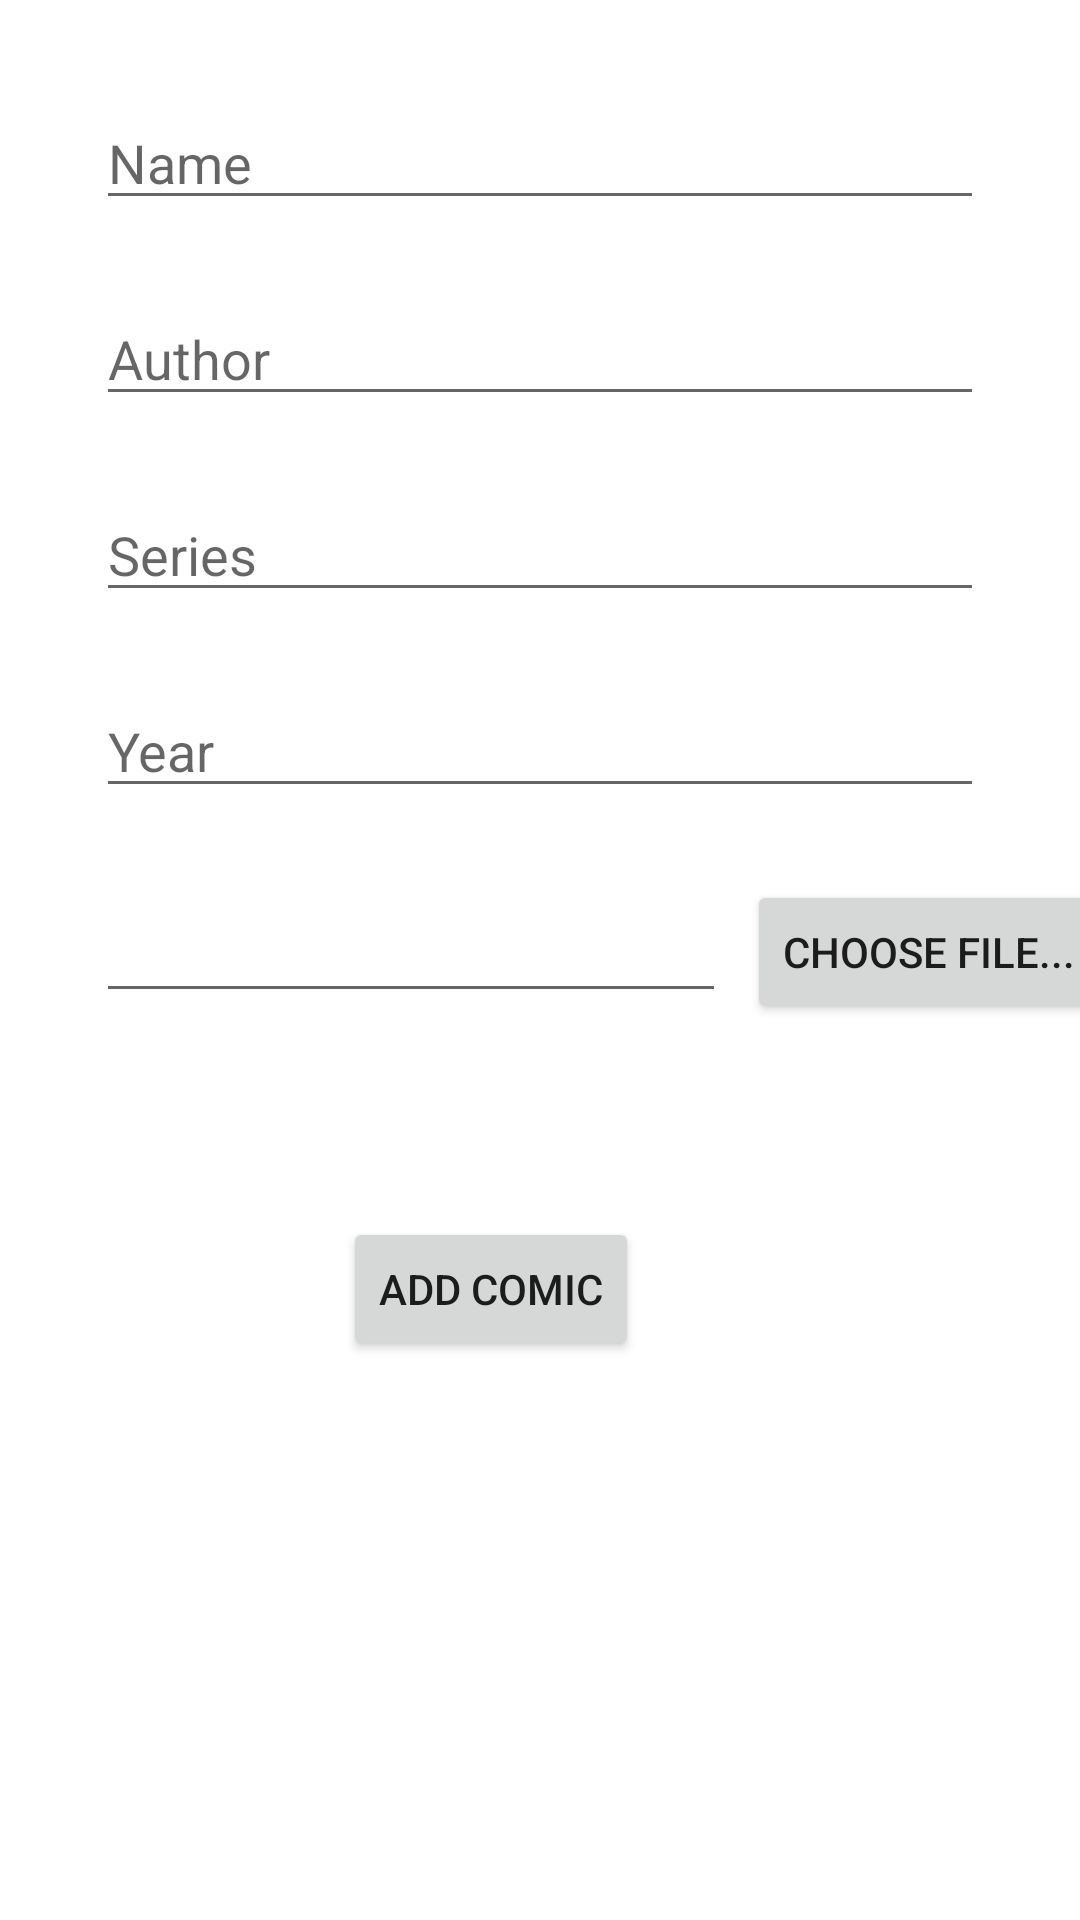

Here is an Android app screen rendered from its layout file. Give the layout XML and the strings, colors and styles it references.
<!-- AndroidManifest.xml: application theme Theme.ComicShack -->
<!-- res/layout/fragment_add.xml -->
<?xml version="1.0" encoding="utf-8"?>
<androidx.constraintlayout.widget.ConstraintLayout
    xmlns:android="http://schemas.android.com/apk/res/android"
    xmlns:app="http://schemas.android.com/apk/res-auto"
    xmlns:tools="http://schemas.android.com/tools"
    android:layout_width="match_parent"
    android:layout_height="match_parent">

    <EditText
        android:id="@+id/editTextName"
        android:layout_width="match_parent"
        android:layout_height="wrap_content"
        android:layout_marginHorizontal="32dp"
        android:layout_marginTop="32dp"
        android:ems="10"
        android:inputType="textPersonName"
        app:layout_constraintTop_toTopOf="parent"
        android:autofillHints="Name"
        android:hint="@string/name"
        tools:layout_editor_absoluteX="34dp" />

    <EditText
        android:id="@+id/editTextAuthor"
        android:layout_width="match_parent"
        android:layout_height="wrap_content"
        android:layout_marginHorizontal="32dp"
        android:layout_marginTop="24dp"
        android:ems="10"
        android:autofillHints="Author"
        android:hint="@string/author"
        android:inputType="textPersonName"
        app:layout_constraintTop_toBottomOf="@+id/editTextName"
        tools:layout_editor_absoluteX="34dp" />

    <EditText
        android:id="@+id/editTextSeries"
        android:layout_width="match_parent"
        android:layout_height="wrap_content"
        android:layout_marginHorizontal="32dp"
        android:layout_marginTop="24dp"
        android:ems="10"
        android:autofillHints="Series"
        android:hint="@string/series"
        android:inputType="textPersonName"
        app:layout_constraintTop_toBottomOf="@+id/editTextAuthor"
        tools:layout_editor_absoluteX="34dp" />

    <EditText
        android:id="@+id/editTextYear"
        android:layout_width="match_parent"
        android:layout_height="wrap_content"
        android:layout_marginHorizontal="32dp"
        android:layout_marginTop="24dp"
        android:ems="10"
        android:autofillHints="Year"
        android:hint="@string/year"
        android:inputType="number"
        app:layout_constraintTop_toBottomOf="@+id/editTextSeries"
        tools:layout_editor_absoluteX="34dp" />

    <Button
        android:id="@+id/addComicToDb"
        android:layout_width="wrap_content"
        android:layout_height="wrap_content"
        android:layout_marginStart="147dp"
        android:layout_marginTop="68dp"
        android:layout_marginEnd="147dp"
        android:text="@string/title_add"
        app:layout_constraintEnd_toEndOf="parent"
        app:layout_constraintHorizontal_bias="1.0"
        app:layout_constraintStart_toStartOf="parent"
        app:layout_constraintTop_toBottomOf="@+id/editTextFilePath" />

    <EditText
        android:id="@+id/editTextFilePath"
        android:layout_width="wrap_content"
        android:layout_height="wrap_content"
        android:layout_marginStart="32dp"
        android:layout_marginTop="27dp"
        android:layout_marginEnd="6dp"
        android:clickable="false"
        android:ems="10"
        android:focusable="false"
        android:inputType="none"
        app:layout_constraintEnd_toStartOf="@+id/chooseFile"
        app:layout_constraintStart_toStartOf="parent"
        app:layout_constraintTop_toBottomOf="@+id/editTextYear"
        android:autofillHints="File address" />

    <Button
        android:id="@+id/chooseFile"
        android:layout_width="wrap_content"
        android:layout_height="wrap_content"
        android:layout_marginStart="7dp"
        android:layout_marginTop="24dp"
        android:text="@string/choose_file"
        app:layout_constraintStart_toEndOf="@+id/editTextFilePath"
        app:layout_constraintTop_toBottomOf="@+id/editTextYear" />

</androidx.constraintlayout.widget.ConstraintLayout>
<!-- resources referenced by this layout -->
<resources>
  <string name="author">Author</string>
  <string name="choose_file">Choose File...</string>
  <string name="name">Name</string>
  <string name="series">Series</string>
  <string name="title_add">Add Comic</string>
  <string name="year">Year</string>
  <style name="Theme.ComicShack" parent="Theme.MaterialComponents.DayNight.DarkActionBar">
          
          <item name="colorPrimary">@color/purple_500</item>
          <item name="colorPrimaryVariant">@color/purple_700</item>
          <item name="colorOnPrimary">@color/white</item>
          
          <item name="colorSecondary">@color/teal_200</item>
          <item name="colorSecondaryVariant">@color/teal_700</item>
          <item name="colorOnSecondary">@color/black</item>
          
          <item name="android:statusBarColor">?attr/colorPrimaryVariant</item>
          
      </style>
  <!-- not gathered from this repository: default colours our renderer supplied (Android Studio template values) -->
  <color name="purple_500">#FF6200EE</color>
  <color name="purple_700">#FF3700B3</color>
  <color name="teal_200">#FF03DAC5</color>
  <color name="teal_700">#FF018786</color>
  <color name="black">#FF000000</color>
  <color name="white">#FFFFFFFF</color>
</resources>
